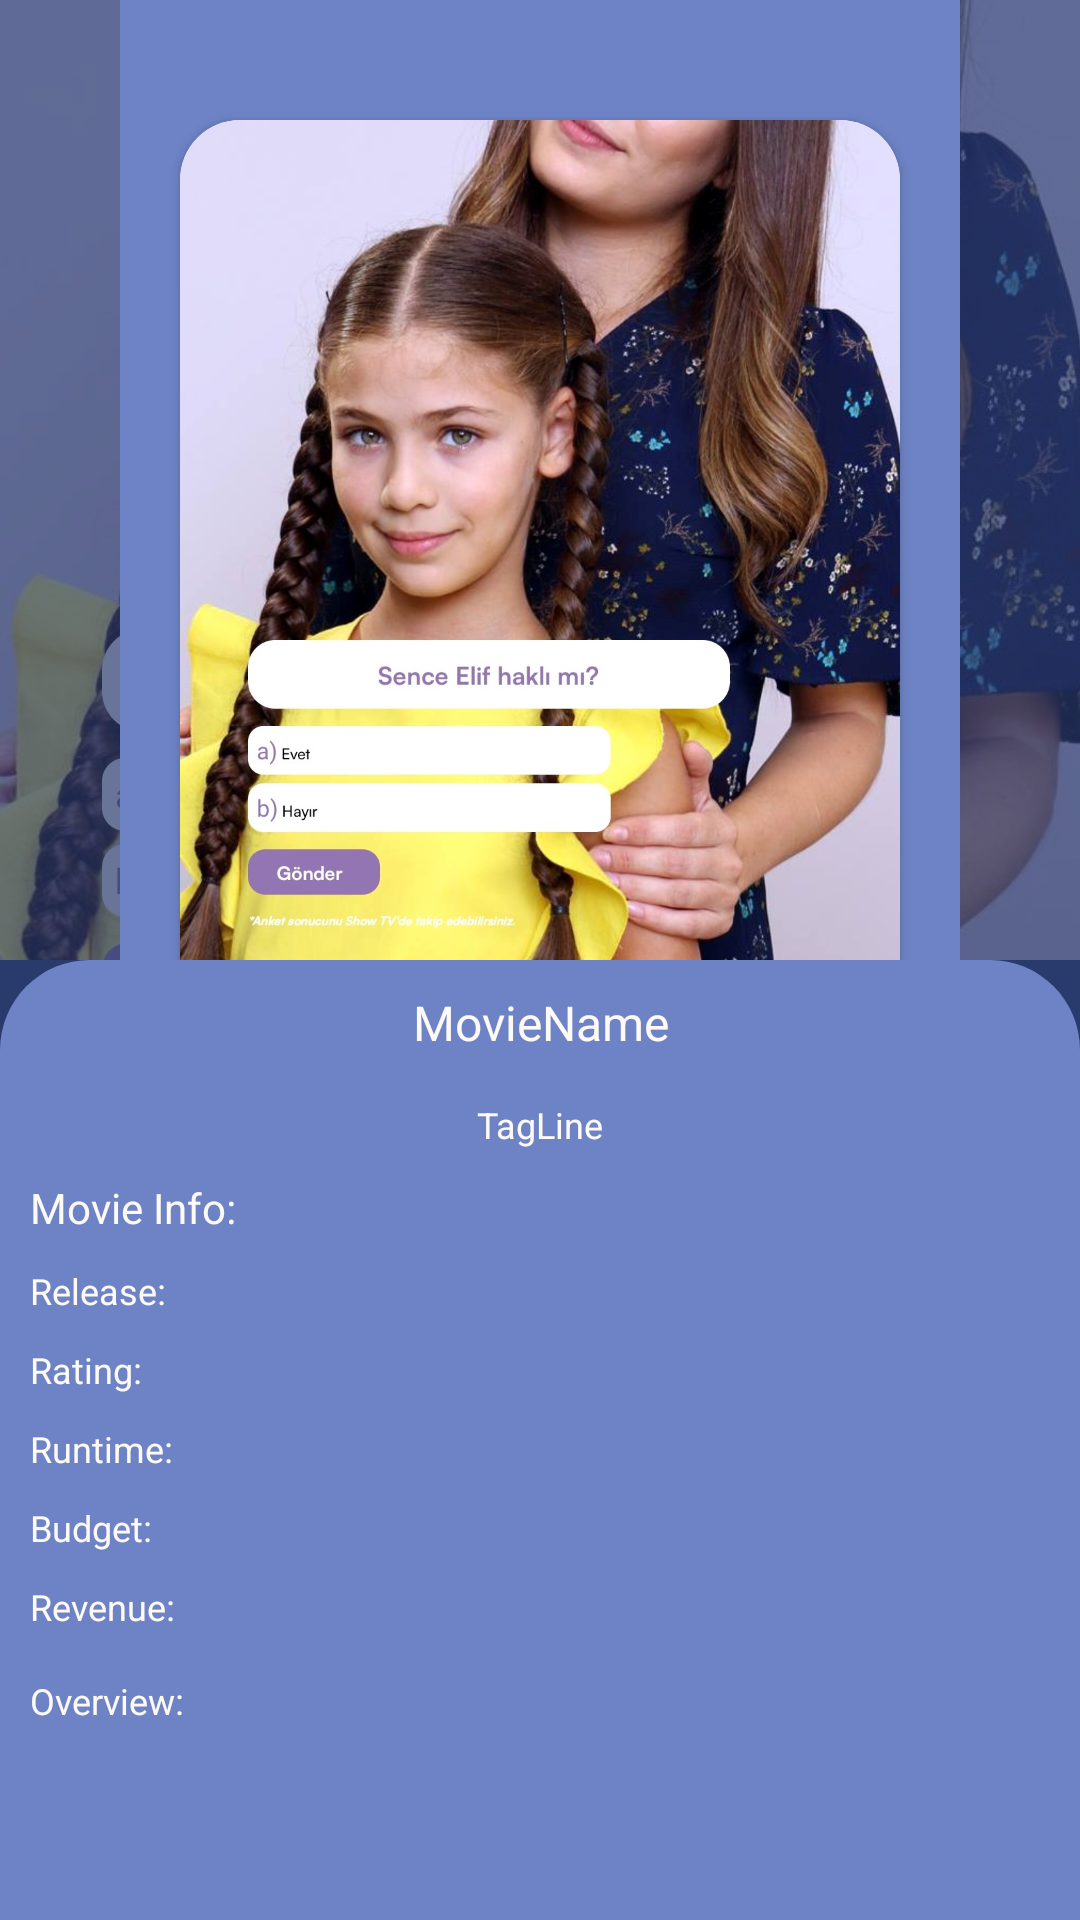

This screen was rendered from an Android layout file. Write that file and the resources it references.
<!-- AndroidManifest.xml: application theme Theme.RetrofitMovie -->
<!-- res/layout/activity_details.xml -->
<?xml version="1.0" encoding="utf-8"?>
<androidx.constraintlayout.widget.ConstraintLayout xmlns:android="http://schemas.android.com/apk/res/android"
    xmlns:app="http://schemas.android.com/apk/res-auto"
    xmlns:tools="http://schemas.android.com/tools"
    android:layout_width="match_parent"
    android:layout_height="match_parent"
    android:background="@color/dark_blue"
    tools:context=".ui.activity.DetailsActivity">

    <LinearLayout
        android:layout_width="match_parent"
        android:layout_height="match_parent"
        android:orientation="vertical"
        app:layout_constraintBottom_toBottomOf="parent"
        app:layout_constraintEnd_toEndOf="parent"
        app:layout_constraintStart_toStartOf="parent"
        app:layout_constraintTop_toTopOf="parent">

        <FrameLayout
            android:layout_width="match_parent"
            android:layout_height="0dp"
            android:layout_weight="1">

            <ImageView
                android:id="@+id/ivBackground"
                android:layout_width="match_parent"
                android:layout_height="match_parent"
                android:scaleType="centerCrop"
                android:alpha="0.3"
                android:src="@drawable/ss_1" />

            <View
                android:layout_width="match_parent"
                android:layout_height="match_parent"
                android:layout_marginHorizontal="40dp"
                android:background="@color/light_blue" />

            <androidx.cardview.widget.CardView
                android:layout_width="match_parent"
                android:layout_height="match_parent"
                android:layout_marginHorizontal="60dp"
                android:layout_marginTop="40dp"
                android:layout_marginBottom="-20dp"
                app:cardCornerRadius="20dp">

                <ImageView
                    android:id="@+id/ivPoster"
                    android:layout_width="match_parent"
                    android:layout_height="match_parent"
                    android:layout_marginBottom="19dp"
                    android:scaleType="centerCrop"
                    android:src="@drawable/ss_1" />
            </androidx.cardview.widget.CardView>
        </FrameLayout>

        <androidx.core.widget.NestedScrollView
            android:layout_width="match_parent"
            android:layout_height="0dp"
            android:layout_weight="1"
            android:background="@drawable/round_30_light">

            <LinearLayout
                android:layout_width="match_parent"
                android:layout_height="wrap_content"
                android:orientation="vertical">

                <TextView
                    android:id="@+id/tvName"
                    android:layout_width="match_parent"
                    android:layout_height="wrap_content"
                    android:fontFamily="sans-serif"
                    android:gravity="center"
                    android:paddingHorizontal="10dp"
                    android:paddingVertical="10dp"
                    android:text="MovieName"
                    android:textColor="@color/text_color"
                    android:textSize="16sp" />

                <TextView
                    android:id="@+id/tvTag"
                    android:layout_width="match_parent"
                    android:layout_height="wrap_content"
                    android:fontFamily="sans-serif"
                    android:gravity="center"
                    android:paddingHorizontal="10dp"
                    android:paddingVertical="5dp"
                    android:text="TagLine"
                    android:textColor="@color/text_color"
                    android:textSize="12sp" />

                <TextView
                    android:layout_width="match_parent"
                    android:layout_height="wrap_content"
                    android:fontFamily="sans-serif"
                    android:gravity="start"
                    android:paddingHorizontal="10dp"
                    android:paddingVertical="5dp"
                    android:text="Movie Info:"
                    android:textColor="@color/text_color"
                    android:textSize="14sp" />

                <TextView
                    android:id="@+id/tvRelease"
                    android:layout_width="match_parent"
                    android:layout_height="wrap_content"
                    android:fontFamily="sans-serif"
                    android:gravity="start"
                    android:paddingHorizontal="10dp"
                    android:paddingVertical="5dp"
                    android:text="Release:"
                    android:textColor="@color/text_color"
                    android:textSize="12sp" />

                <TextView
                    android:id="@+id/tvRating"
                    android:layout_width="match_parent"
                    android:layout_height="wrap_content"
                    android:fontFamily="sans-serif"
                    android:gravity="start"
                    android:paddingHorizontal="10dp"
                    android:paddingVertical="5dp"
                    android:text="Rating:"
                    android:textColor="@color/text_color"
                    android:textSize="12sp" />

                <TextView
                    android:id="@+id/tvRun"
                    android:layout_width="match_parent"
                    android:layout_height="wrap_content"
                    android:fontFamily="sans-serif"
                    android:gravity="start"
                    android:paddingHorizontal="10dp"
                    android:paddingVertical="5dp"
                    android:text="Runtime:"
                    android:textColor="@color/text_color"
                    android:textSize="12sp" />

                <TextView
                    android:id="@+id/tvBudget"
                    android:layout_width="match_parent"
                    android:layout_height="wrap_content"
                    android:fontFamily="sans-serif"
                    android:gravity="start"
                    android:paddingHorizontal="10dp"
                    android:paddingVertical="5dp"
                    android:text="Budget:"
                    android:textColor="@color/text_color"
                    android:textSize="12sp" />

                <TextView
                    android:id="@+id/tvRevenue"
                    android:layout_width="match_parent"
                    android:layout_height="wrap_content"
                    android:fontFamily="sans-serif"
                    android:gravity="start"
                    android:paddingHorizontal="10dp"
                    android:paddingVertical="5dp"
                    android:text="Revenue:"
                    android:textColor="@color/text_color"
                    android:textSize="12sp" />

                <TextView
                    android:id="@+id/tvOverview"
                    android:layout_width="match_parent"
                    android:layout_height="wrap_content"
                    android:fontFamily="sans-serif"
                    android:gravity="start"
                    android:paddingHorizontal="10dp"
                    android:paddingVertical="10dp"
                    android:text="Overview:"
                    android:textColor="@color/text_color"
                    android:textSize="12sp" />

            </LinearLayout>

        </androidx.core.widget.NestedScrollView>

    </LinearLayout>

</androidx.constraintlayout.widget.ConstraintLayout>
<!-- resources referenced by this layout -->
<resources>
  <color name="dark_blue">#293A6C</color>
  <color name="light_blue">#6D83C5</color>
  <color name="text_color">#FDFAF5</color>
  <!-- drawable round_30_light (drawable) -->
  <?xml version="1.0" encoding="utf-8"?>
  <shape xmlns:android="http://schemas.android.com/apk/res/android"
      android:shape="rectangle">
      <solid android:color="@color/light_blue" />
      <corners
          android:topRightRadius="30dp"
          android:topLeftRadius="30dp"/>
      <stroke android:dashGap="2dp" />
  </shape>
  <!-- drawable ss_1: jpg bitmap (drawable, 341131 bytes) -->
  <style name="Theme.RetrofitMovie" parent="Theme.MaterialComponents.DayNight.NoActionBar">
          
          <item name="colorPrimary">@color/purple_500</item>
          <item name="colorPrimaryVariant">@color/light_blue</item>
          <item name="colorOnPrimary">@color/white</item>
          
          <item name="colorSecondary">@color/teal_200</item>
          <item name="colorSecondaryVariant">@color/teal_700</item>
          <item name="colorOnSecondary">@color/black</item>
          
          <item name="android:statusBarColor" tools:targetApi="l">?attr/colorPrimaryVariant</item>
          
      </style>
  <color name="purple_500">#FF6200EE</color>
  <color name="white">#FFFFFFFF</color>
  <color name="teal_200">#FF03DAC5</color>
  <color name="teal_700">#FF018786</color>
  <color name="black">#FF000000</color>
</resources>
